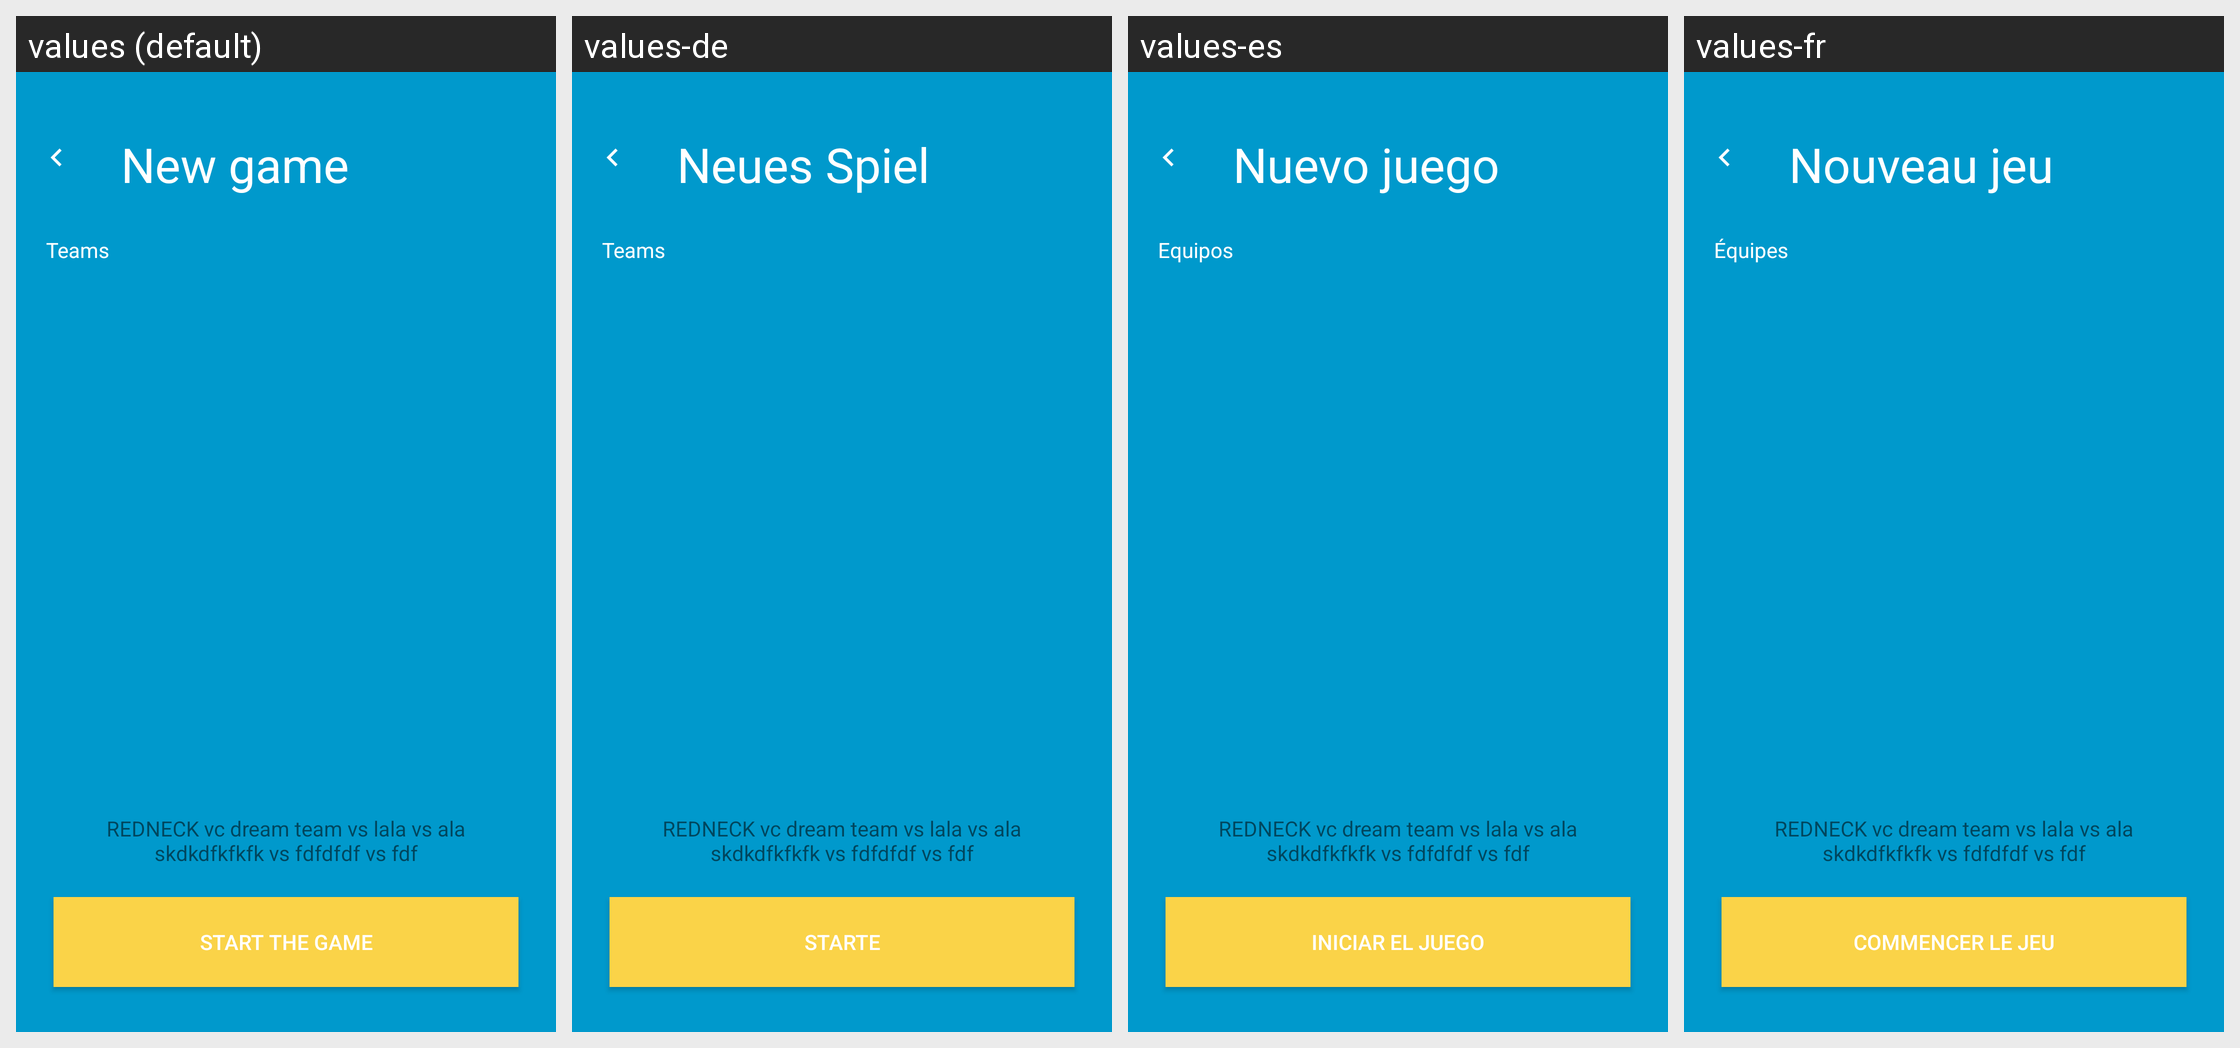

The Android screen above is rendered under several locales of the same app. Produce the string resources it draws, with the default and per-locale values.
Android screen res/layout/activity_new_game.xml rendered under 4 locales, left to right: values (default), values-de, values-es, values-fr. Device: Nexus 5 (rendered at 1080×1920; each locale shown at half size, 540×960, under a caption strip naming it); theme AppTheme.NoActionBar.
Other locales in the repository, not shown: values-bs, values-hr, values-it, values-sr, values-sr-rME.
Strings drawn on this screen, with the default value and each locale's value (text and hints the layout hard-codes, and strings that could not be matched under every locale, appear in the picture but are not listed):

new_game
  values: New game
  values-de: Neues Spiel
  values-es: Nuevo juego
  values-fr: Nouveau jeu

teams
  values: Teams
  values-de: Teams
  values-es: Equipos
  values-fr: Équipes

start_the_game
  values: START THE GAME
  values-de: STARTE
  values-es: INICIAR EL JUEGO
  values-fr: COMMENCER LE JEU
